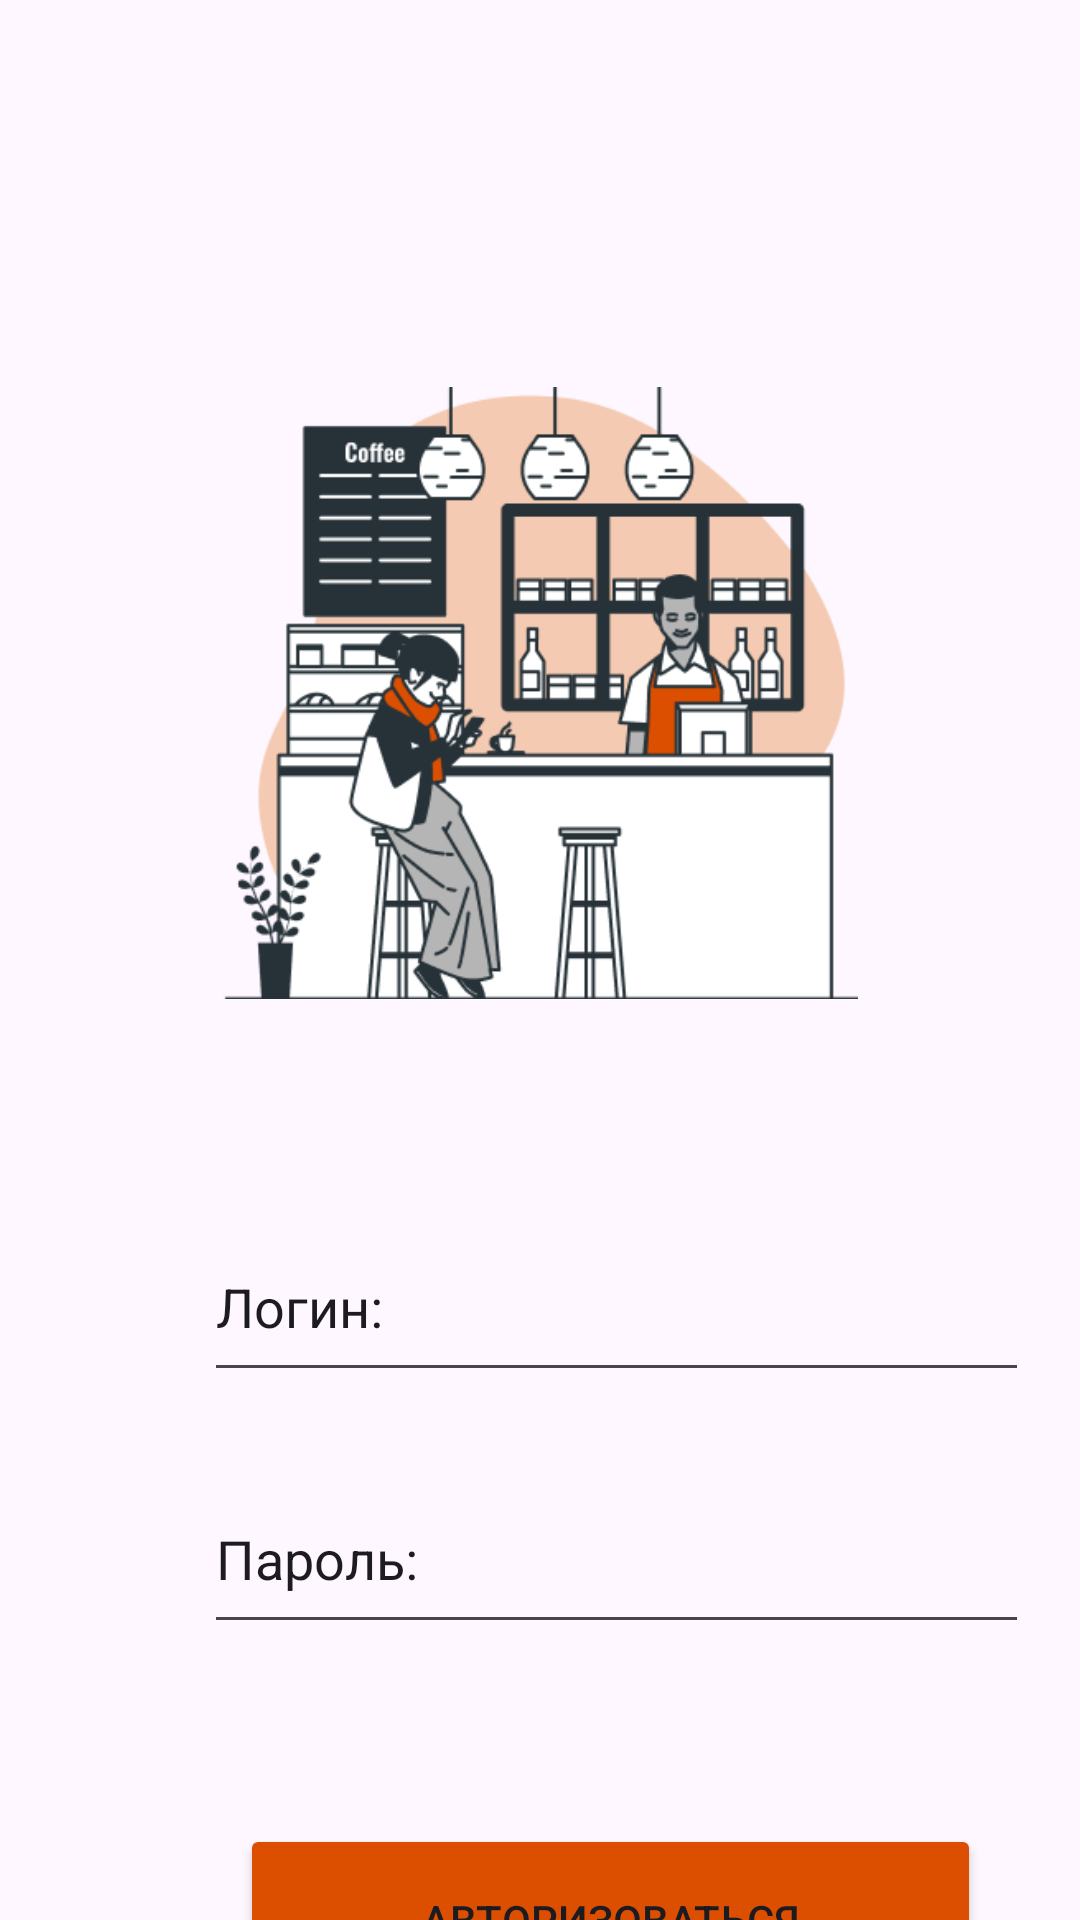

Produce the Android XML layout that renders to this screen, including the resource entries it uses.
<!-- AndroidManifest.xml: application theme Theme.Exam_var7 -->
<!-- res/layout/activity_main.xml -->
<?xml version="1.0" encoding="utf-8"?>
<androidx.constraintlayout.widget.ConstraintLayout xmlns:android="http://schemas.android.com/apk/res/android"
    xmlns:app="http://schemas.android.com/apk/res-auto"
    xmlns:tools="http://schemas.android.com/tools"
    android:id="@+id/main"
    android:layout_width="match_parent"
    android:layout_height="match_parent"
    tools:context=".MainActivity">

    <ImageView
        android:id="@+id/imageView"
        android:layout_width="212dp"
        android:layout_height="214dp"
        android:layout_marginTop="124dp"
        app:layout_constraintEnd_toEndOf="parent"
        app:layout_constraintStart_toStartOf="parent"
        app:layout_constraintTop_toTopOf="parent"
        app:srcCompat="@drawable/frame"
        tools:ignore="ContentDescription" />

    <EditText
        android:id="@+id/editLogin"
        android:layout_width="275dp"
        android:layout_height="60dp"
        android:layout_marginStart="68dp"
        android:layout_marginTop="404dp"
        android:ems="10"
        android:inputType="text"
        android:text="Логин:"
        app:layout_constraintStart_toStartOf="parent"
        app:layout_constraintTop_toTopOf="parent"
        tools:ignore="HardcodedText,LabelFor,MissingConstraints" />

    <EditText
        android:id="@+id/editParol"
        android:layout_width="275dp"
        android:layout_height="60dp"
        android:layout_marginStart="68dp"
        android:layout_marginTop="488dp"
        android:ems="10"
        android:inputType="text"
        android:text="Пароль:"
        app:layout_constraintStart_toStartOf="parent"
        app:layout_constraintTop_toTopOf="parent"
        tools:ignore="MissingConstraints" />

    <Button
        android:id="@+id/authButton"
        android:layout_width="247dp"
        android:layout_height="64dp"
        android:layout_marginStart="80dp"
        android:layout_marginTop="608dp"
        android:backgroundTint="#DC4F00"
        android:text="Авторизоваться"
        app:layout_constraintStart_toStartOf="parent"
        app:layout_constraintTop_toTopOf="parent"
        tools:ignore="HardcodedText,MissingConstraints" />

</androidx.constraintlayout.widget.ConstraintLayout>
<!-- resources referenced by this layout -->
<resources>
  <!-- drawable frame: png bitmap (drawable, 29771 bytes) -->
  <style name="Theme.Exam_var7" parent="Base.Theme.Exam_var7" />
  <style name="Base.Theme.Exam_var7" parent="Theme.Material3.DayNight.NoActionBar">
          
          
      </style>
</resources>
